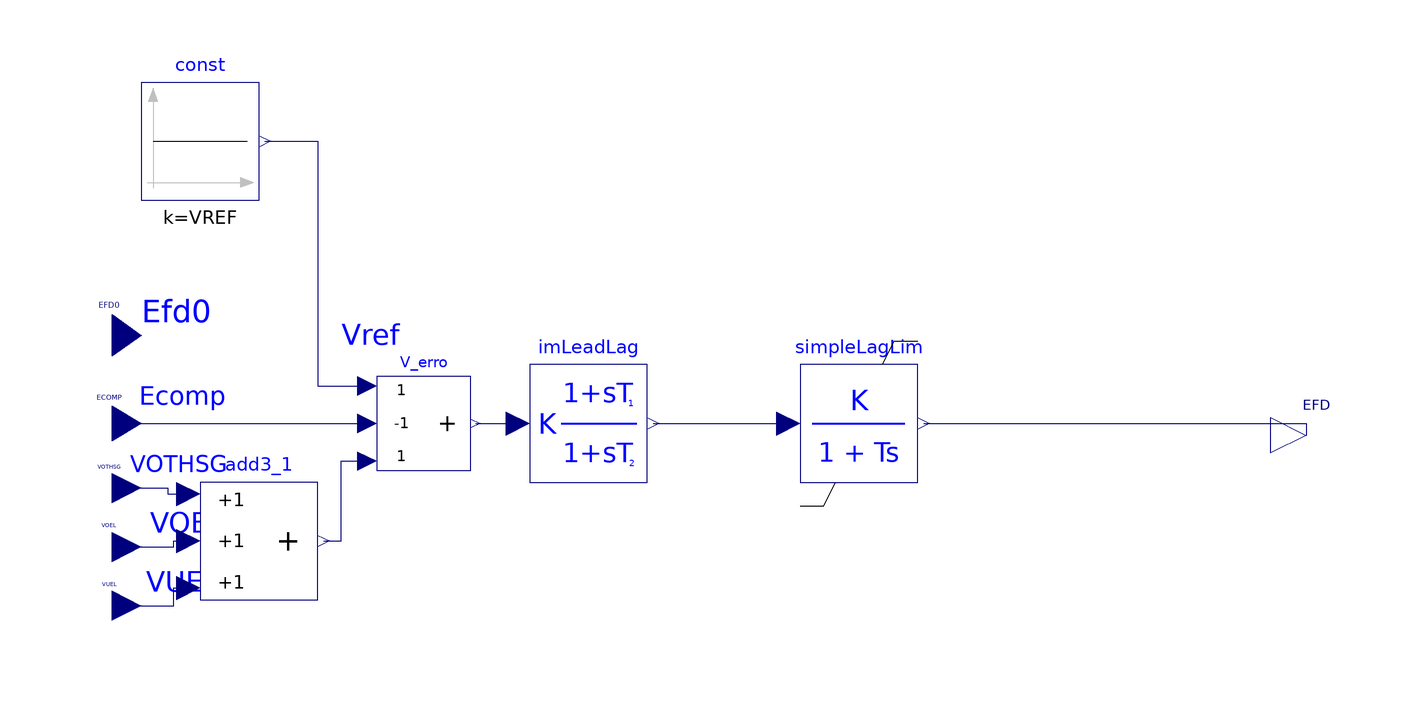

This picture is the connection diagram that the Modelica source below describes through its graphical annotations.

model SEXS "Simplified excitation system model"
  parameter Real Ec0;
  parameter Real T_AT_B;
  parameter Real T_B;
  parameter Real K;
  parameter Real T_E;
  parameter Real E_MIN;
  parameter Real E_MAX;
  Modelica.Blocks.Interfaces.RealInput ECOMP annotation (Placement(transformation(extent={{-102,-4},{-92,8}}), iconTransformation(extent={{-100,44},{-88,56}})));
  Modelica.Blocks.Interfaces.RealOutput EFD annotation (Placement(transformation(extent={{100,-6},{112,6}}), iconTransformation(extent={{100,-6},{112,6}})));
  Modelica.Blocks.Math.Add3 V_erro(
    k3=1,
    k1=1,
    k2=-1) annotation (Placement(transformation(extent={{-52,-6},{-36,10}})));
  Modelica.Blocks.Interfaces.RealInput VOTHSG(start=0) "PSS output Upss" annotation (Placement(transformation(extent={{-102,-14},{-92,-4}}), iconTransformation(extent={{-100,24},{-88,36}})));
  Modelica.Blocks.Interfaces.RealInput VOEL "OEL output" annotation (Placement(transformation(extent={{-102,-24},{-92,-14}}), iconTransformation(extent={{-100,-6},{-88,6}})));
  Modelica.Blocks.Interfaces.RealInput VUEL annotation (Placement(transformation(extent={{-102,-34},{-92,-24}}), iconTransformation(extent={{-100,-36},{-88,-24}})));
  Modelica.Blocks.Interfaces.RealInput EFD0 annotation (Placement(transformation(extent={{-102,10},{-92,24}}), iconTransformation(extent={{-100,-56},{-88,-44}})));
  iPSL.NonElectrical.Continuous.LeadLag imLeadLag(
    K=1,
    T2=T_B,
    y_start=Efd0/K,
    T1=T_AT_B*T_B) annotation (Placement(transformation(extent={{-26,-8},{-6,12}})));
  Modelica.Blocks.Sources.Constant const(k=VREF) annotation (Placement(transformation(extent={{-92,40},{-72,60}})));
  Modelica.Blocks.Math.Add3 add3_1 annotation (Placement(transformation(extent={{-82,-28},{-62,-8}})));
  NonElectrical.Continuous.SimpleLagLim simpleLagLim(
    K=K,
    T=T_E,
    y_start=Efd0,
    outMax=E_MAX,
    outMin=E_MIN) annotation (Placement(transformation(extent={{20,-8},{40,12}})));
protected
  parameter Real Efd0(fixed=false);
  //
  parameter Real VREF(fixed=false);
  //=Efd0/KA+VT0+Vs.a0 "Reference terminal voltage (pu)";
initial algorithm
  Efd0 := EFD0;
  VREF := Efd0/K + Ec0 - add3_1.y;
equation
  connect(ECOMP, V_erro.u2) annotation (Line(
      points={{-97,2},{-53.6,2}},
      color={0,0,127},
      smooth=Smooth.None));
  connect(V_erro.y, imLeadLag.u) annotation (Line(points={{-35.2,2},{-28,2}}, color={0,0,127}));
  connect(const.y, V_erro.u1) annotation (Line(points={{-71,50},{-62,50},{-62,8.4},{-53.6,8.4}}, color={0,0,127}));
  connect(VOTHSG, add3_1.u1) annotation (Line(points={{-97,-9},{-87.5,-9},{-87.5,-10},{-84,-10}}, color={0,0,127}));
  connect(VOEL, add3_1.u2) annotation (Line(points={{-97,-19},{-86.5,-19},{-86.5,-18},{-84,-18}}, color={0,0,127}));
  connect(VUEL, add3_1.u3) annotation (Line(points={{-97,-29},{-86.5,-29},{-86.5,-26},{-84,-26}}, color={0,0,127}));
  connect(add3_1.y, V_erro.u3) annotation (Line(points={{-61,-18},{-58,-18},{-58,-4.4},{-53.6,-4.4}}, color={0,0,127}));
  connect(imLeadLag.y, simpleLagLim.u) annotation (Line(points={{-5,2},{6.5,2},{18,2}}, color={0,0,127}));
  connect(simpleLagLim.y, EFD) annotation (Line(points={{41,2},{106,2},{106,0}}, color={0,0,127}));
  annotation (
    Diagram(coordinateSystem(preserveAspectRatio=false, extent={{-100,-80},{100,80}}), graphics={Text(
          extent={{-92,26},{-80,16}},
          lineColor={0,0,255},
          textString="Efd0"),Text(
          extent={{-94,4},{-76,-14}},
          lineColor={0,0,255},
          textString="VOTHSG "),Text(
          extent={{-98,-12},{-72,-18}},
          lineColor={0,0,255},
          textString=" VOEL"),Text(
          extent={{-100,-22},{-70,-28}},
          lineColor={0,0,255},
          textString=" VUEL "),Text(
          extent={{-94,10},{-76,-2}},
          lineColor={0,0,255},
          textString="Ecomp
             "),Text(
          extent={{-58,22},{-48,12}},
          lineColor={0,0,255},
          textString="Vref")}),
    Icon(coordinateSystem(preserveAspectRatio=false, extent={{-100,-80},{100,80}}), graphics={Text(
          extent={{-22,10},{24,-12}},
          lineColor={0,0,255},
          textString="SEXS"),Rectangle(extent={{-100,80},{100,-80}}, lineColor={0,0,255}),Text(
          extent={{-84,38},{-54,20}},
          lineColor={0,0,255},
          textString="VOTHSG "),Text(
          extent={{76,6},{98,-6}},
          lineColor={0,0,255},
          textString="EFD"),Text(
          extent={{-96,-26},{-50,-36}},
          lineColor={0,0,255},
          textString=" VUEL "),Text(
          extent={{-98,4},{-50,-6}},
          lineColor={0,0,255},
          textString=" VOEL"),Text(
          extent={{-86,-38},{-62,-64}},
          lineColor={0,0,255},
          textString="EFD0"),Text(
          extent={{-84,54},{-56,44}},
          lineColor={0,0,255},
          textString="ECOMP")}),
    Documentation(info="<html>
<table cellspacing=\"1\" cellpadding=\"1\" border=\"1\">
<tr>
<td><p>Reference</p></td>
<td>PSS/E Manual</td>
</tr>
<tr>
<td><p>Last update</p></td>
<td>Unknown</td>
</tr>
<tr>
<td><p>Author</p></td>
<td><p>Mengjia Zhang,SmarTS Lab, KTH Royal Institute of Technology</p></td>
</tr>
<tr>
<td><p>Contact</p></td>
<td><p><a href=\"mailto:luigiv@kth.se\">luigiv@kth.se</a></p></td>
</tr>
</table>
</html>", revisions="<html>
<!--DISCLAIMER-->
<p>Copyright 2015-2016 RTE (France), SmarTS Lab (Sweden), AIA (Spain) and DTU (Denmark)</p>
<ul>
<li>RTE: <a href=\"http://www.rte-france.com\">http://www.rte-france.com</a></li>
<li>SmarTS Lab, research group at KTH: <a href=\"https://www.kth.se/en\">https://www.kth.se/en</a></li>
<li>AIA: <a href=\"http://www.aia.es/en/energy\"> http://www.aia.es/en/energy</a></li>
<li>DTU: <a href=\"http://www.dtu.dk/english\"> http://www.dtu.dk/english</a></li>
</ul>
<p>The authors can be contacted by email: <a href=\"mailto:info@itesla-ipsl.org\">info@itesla-ipsl.org</a></p>

<p>This Source Code Form is subject to the terms of the Mozilla Public License, v. 2.0. </p>
<p>If a copy of the MPL was not distributed with this file, You can obtain one at <a href=\"http://mozilla.org/MPL/2.0/\"> http://mozilla.org/MPL/2.0</a>.</p>
</html>"));
end SEXS;